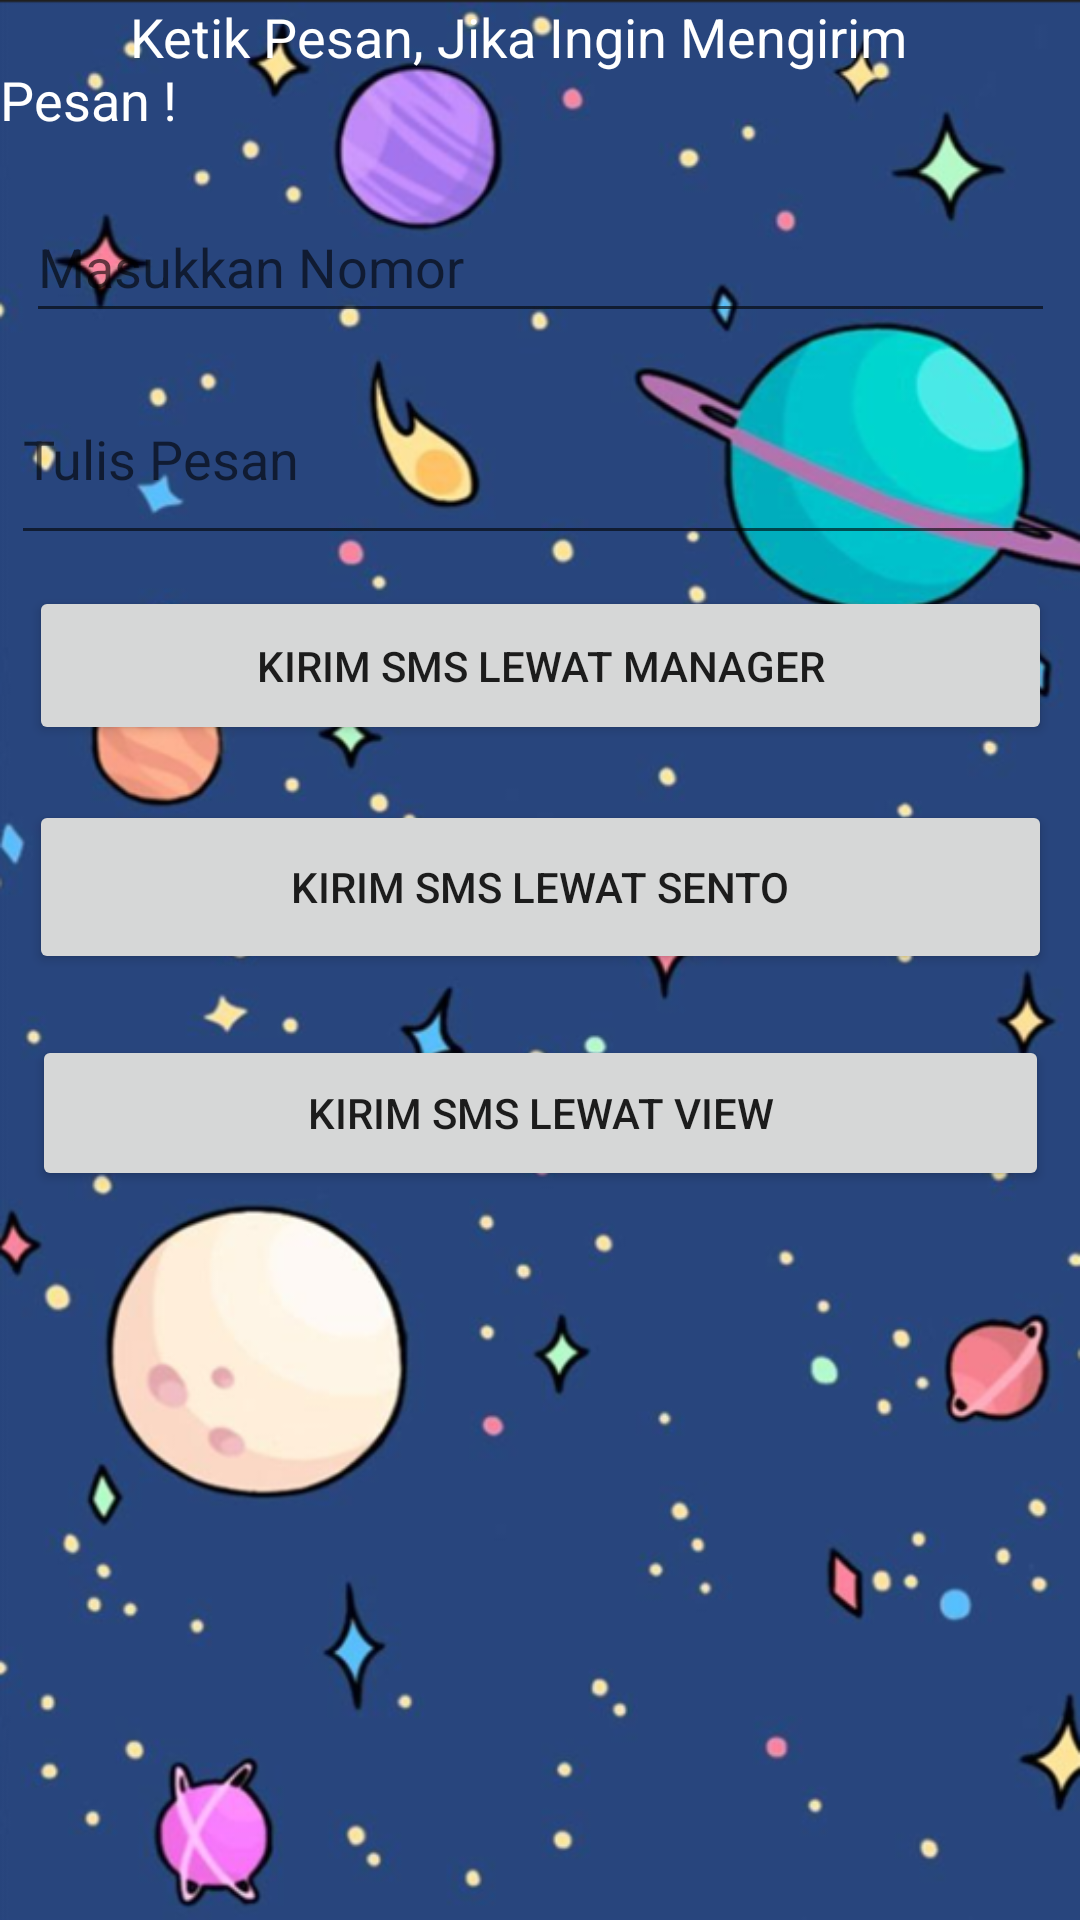

Write the Android layout XML for this screen, with the resource values it uses.
<!-- AndroidManifest.xml: application theme Theme.UAS_SitiMarfirah_191011402604 -->
<!-- res/layout/activity_main4.xml -->
<?xml version="1.0" encoding="utf-8"?>
<androidx.constraintlayout.widget.ConstraintLayout xmlns:android="http://schemas.android.com/apk/res/android"
    xmlns:app="http://schemas.android.com/apk/res-auto"
    xmlns:tools="http://schemas.android.com/tools"
    android:layout_width="match_parent"
    android:layout_height="match_parent"
    android:background="@drawable/tampilan"
    tools:context=".MainActivity4">

    <TextView
        android:id="@+id/text"
        android:layout_width="fill_parent"
        android:layout_height="wrap_content"
        android:text="          Ketik Pesan, Jika Ingin Mengirim Pesan !"
        android:textColor="@color/white"
        android:textAppearance="?android:attr/textAppearanceMedium"
        tools:ignore="MissingConstraints" />


    <EditText
        android:id="@+id/phoneNumber"
        android:layout_width="343dp"
        android:layout_height="47dp"
        android:layout_marginTop="64dp"
        android:ems="10"
        android:textColor="@color/white"
        android:hint="Masukkan Nomor"
        android:inputType="phone"
        app:layout_constraintBottom_toBottomOf="parent"
        app:layout_constraintEnd_toEndOf="parent"
        app:layout_constraintStart_toStartOf="parent"
        app:layout_constraintTop_toTopOf="parent"
        app:layout_constraintVertical_bias="0.0" />

    <EditText
        android:id="@+id/smsBody"
        android:layout_width="353dp"
        android:layout_height="67dp"
        android:hint="Tulis Pesan"
        android:textColor="@color/white"
        app:layout_constraintBottom_toBottomOf="parent"
        app:layout_constraintEnd_toEndOf="parent"
        app:layout_constraintStart_toStartOf="parent"
        app:layout_constraintTop_toTopOf="parent"
        app:layout_constraintVertical_bias="0.206" />

    <Button
        android:id="@+id/smsManager"
        android:layout_width="341dp"
        android:layout_height="53dp"
        android:text="kirim sms lewat manager"
        app:layout_constraintBottom_toBottomOf="parent"
        app:layout_constraintEnd_toEndOf="parent"
        app:layout_constraintStart_toStartOf="parent"
        app:layout_constraintTop_toTopOf="@+id/text"
        app:layout_constraintVertical_bias="0.333" />

    <Button
        android:id="@+id/smsSIntent"
        android:layout_width="341dp"
        android:layout_height="58dp"
        android:text="kirim sms lewat sento"
        app:layout_constraintBottom_toBottomOf="parent"
        app:layout_constraintEnd_toEndOf="parent"
        app:layout_constraintStart_toStartOf="parent"
        app:layout_constraintTop_toTopOf="parent"
        app:layout_constraintVertical_bias="0.458" />

    <Button
        android:id="@+id/smsVIntent"
        android:layout_width="339dp"
        android:layout_height="52dp"
        android:text="kirim sms lewat View"
        app:layout_constraintBottom_toBottomOf="parent"
        app:layout_constraintEnd_toEndOf="parent"
        app:layout_constraintStart_toStartOf="parent"
        app:layout_constraintTop_toTopOf="parent"
        app:layout_constraintVertical_bias="0.587" />


</androidx.constraintlayout.widget.ConstraintLayout>
<!-- resources referenced by this layout -->
<resources>
  <!-- drawable tampilan: png bitmap (drawable, 294953 bytes) -->
  <style name="Theme.UAS_SitiMarfirah_191011402604" parent="Theme.MaterialComponents.DayNight.DarkActionBar">
          
          <item name="colorPrimary">@color/purple_500</item>
          <item name="colorPrimaryVariant">@color/purple_700</item>
          <item name="colorOnPrimary">@color/white</item>
          
          <item name="colorSecondary">@color/teal_200</item>
          <item name="colorSecondaryVariant">@color/teal_700</item>
          <item name="colorOnSecondary">@color/black</item>
          
          <item name="android:statusBarColor" tools:targetApi="l">?attr/colorPrimaryVariant</item>
          
      </style>
  <!-- not gathered from this repository: default colours our renderer supplied (Android Studio template values) -->
  <color name="purple_500">#FF6200EE</color>
  <color name="purple_700">#FF3700B3</color>
  <color name="teal_200">#FF03DAC5</color>
  <color name="teal_700">#FF018786</color>
  <color name="black">#FF000000</color>
  <color name="white">#FFFFFFFF</color>
</resources>
